Labelled photos from "data", an image-classification folder in imbiswas/testcash. The possible labels are: ten, twenty.

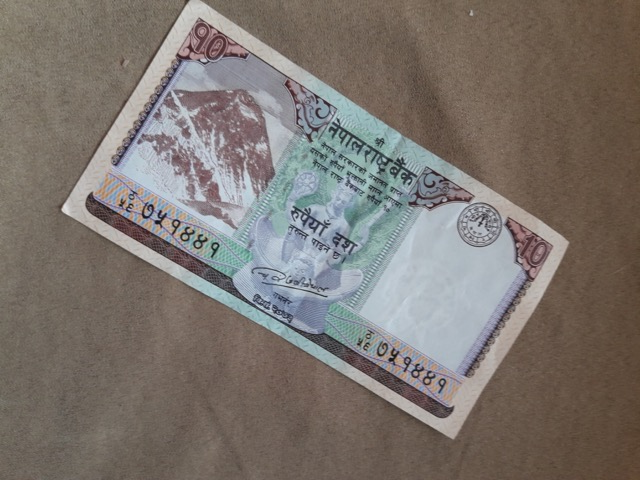
Label: ten

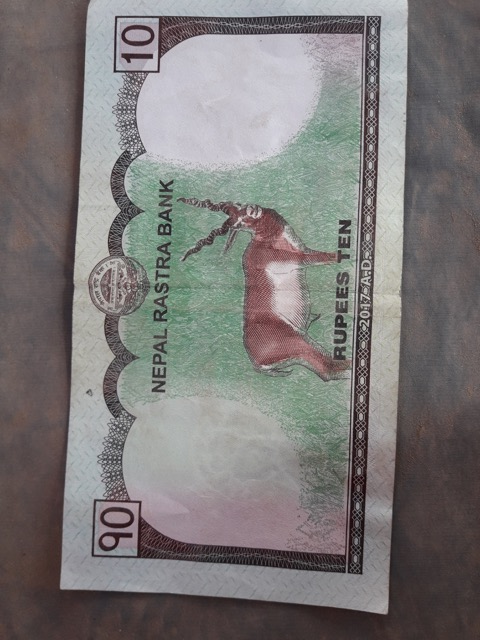
Label: ten

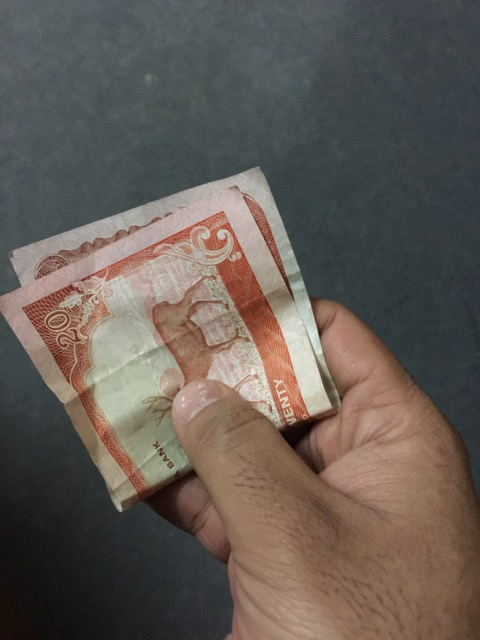
Label: twenty

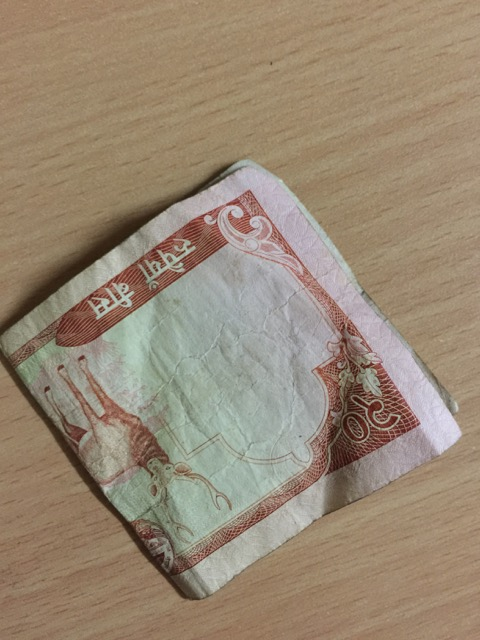
Label: twenty

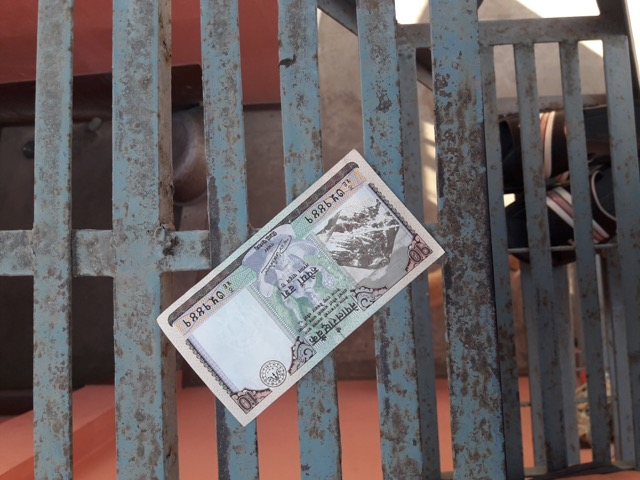
Label: ten

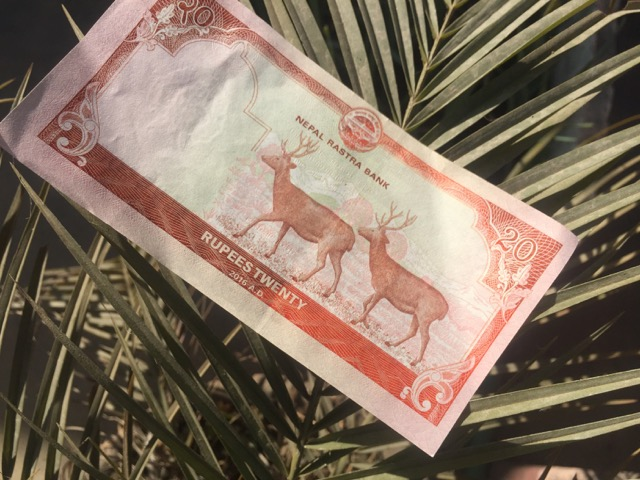
Label: twenty
